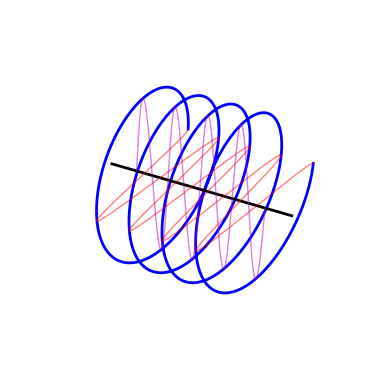

Here is the Python script that generated this plot:
#Depicting a helix
import numpy as np
import matplotlib.pyplot as plt
from mpl_toolkits.mplot3d import Axes3D

n = 1000
fig = plt.figure()
ax = fig.add_subplot(111, projection='3d')

# Plot a helix along the x-axis
theta_max = 8 * np.pi
theta = np.linspace(0, theta_max, n)
x = theta
z =  np.sin(theta)
y =  np.cos(theta)
ax.plot(x, y, z, 'b', lw=2)

# An line through the centre of the helix
ax.plot((-theta_max*0.2, theta_max * 1.2), (0,0), (0,0), color='k', lw=2)
# sin/cos components of the helix (e.g. electric and magnetic field
# components of a circularly-polarized electromagnetic wave
ax.plot(x, y, 0, color='r', lw=1, alpha=0.5)
ax.plot(x, [0]*n, z, color='m', lw=1, alpha=0.5)

# Remove axis planes, ticks and labels
ax.set_axis_off()
plt.show()
